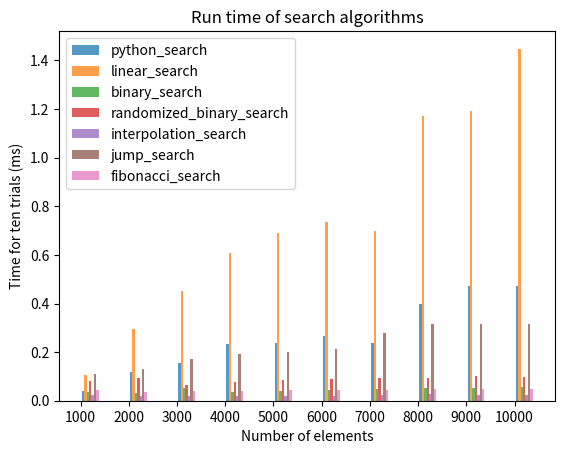

Source code (Python):
# CSCI 323/700
# Summer 2022
# Assignment 1 - Search Algorithms
# [redacted]


import random
import math
import time
import pandas as pd
import matplotlib.pyplot as plt


def random_list(min_num, max_num, size, do_sort, unique):
    numbers = []
    i = 0
    while i < size:
        rnd = random.randint(min_num, max_num)
        if unique and rnd in numbers:
            continue
        else:
            numbers.append(rnd)
            i += 1
    if do_sort:
        numbers.sort()

    return numbers


def python_search(arr, key):
    return arr.index(key)


# From https://www.geeksforgeeks.org/linear-search/
def linear_search(arr, key):
    n = len(arr)
    for i in range(0, n):
        if arr[i] == key:
            return i
    return -1


def binary_search_recursive(arr, l, r, key):
    if r >= l:
        mid = l + int((r - l) / 2)
        if arr[mid] == key:
            return mid
        elif arr[mid] > key:
            return binary_search_recursive(arr, l, mid - 1, key)
        else:
            return binary_search_recursive(arr, mid + 1, r, key)
    else:
        return -1


# From https://www.geeksforgeeks.org/binary-search/
def binary_search(arr, key):
    return binary_search_recursive(arr, 0, len(arr) - 1, key)


# From https://www.geeksforgeeks.org/randomized-binary-search-algorithm/
def randomized_binary_search_recursive(arr, l, r, key):
    if r >= l:
        mid = random.randint(l, r)
        if arr[mid] == key:
            return mid
        if arr[mid] > key:
            return randomized_binary_search_recursive(arr, l, mid - 1, key)
        return randomized_binary_search_recursive(arr, mid + 1, r, key)
    return -1


def randomized_binary_search(arr, key):
    return randomized_binary_search_recursive(arr, 0, len(arr) - 1, key)


# From https://www.geeksforgeeks.org/interpolation-search/
def interpolation_search_recursive(arr, l, r, key):
    if l == r:
        if arr[l] == key:
            return l
        else:
            return -1

    if l < r and arr[l] <= key <= arr[r]:
        pos = l + int(((r - l) / (arr[r] - arr[l])) * (key - arr[l]))
        if arr[pos] == key:
            return pos
        if arr[pos] < key:
            return interpolation_search_recursive(arr, pos + 1, r, key)
        if arr[pos] > key:
            return interpolation_search_recursive(arr, l, pos - 1, key)
    return -1


def interpolation_search(arr, key):
    return interpolation_search_recursive(arr, 0, len(arr) - 1, key)


# From https://www.geeksforgeeks.org/jump-search/
def jump_search(arr, key):
    n = len(arr)
    step = math.sqrt(n)
    prev = 0
    while arr[int(min(step, n) - 1)] < key:
        prev = step
        step += math.sqrt(n)
        if prev >= n:
            return -1
    while arr[int(prev)] < key:
        prev += 1
        if prev == min(step, n):
            return -1
    if arr[int(prev)] == key:
        return int(prev)
    return -1


# From https://www.geeksforgeeks.org/fibonacci-search/
def fibonacci_search(arr, key):
    n = len(arr)
    fib2 = 0
    fib1 = 1
    fib = fib2 + fib1
    while fib < n:
        fib2 = fib1
        fib1 = fib
        fib = fib2 + fib1
    offset = -1
    while fib > 1:
        i = min(offset + fib2, n - 1)
        if arr[i] < key:
            fib = fib1
            fib1 = fib2
            fib2 = fib - fib1
            offset = i
        elif arr[i] > key:
            fib = fib2
            fib1 = fib1 - fib2
            fib2 = fib - fib1
        else:
            return i
    if fib1 and arr[n - 1] == key:
        return n - 1
    return -1


def plot_time(dict_searches, sizes, searches):
    search_num = 0
    plt.xticks([j for j in range(len(sizes))], [str(size) for size in sizes])
    for search in searches:
        search_num += 1
        d = dict_searches[search.__name__]
        x_axis = [j + 0.05 * search_num for j in range(len(sizes))]
        y_axis = [d[i] for i in sizes]
        plt.bar(x_axis, y_axis, width=0.05, alpha=0.75, label=search.__name__)
    plt.legend()
    plt.title("Run time of search algorithms")
    plt.xlabel("Number of elements")
    plt.ylabel("Time for ten trials (ms)")
    plt.savefig("Assignment1.png")
    plt.show()


def main():
    sizes = [1000 * i for i in range(1, 11)]
    trials = 10
    searches = [python_search, linear_search, binary_search, randomized_binary_search, interpolation_search,
                jump_search, fibonacci_search]

    dict_searches = {}
    for search in searches:
        dict_searches[search.__name__] = {}
    for size in sizes:
        for search in searches:
            dict_searches[search.__name__][size] = 0
        for trial in range(1, trials + 1):
            arr = random_list(1, 1000000, size, True, True)
            idx = random.randint(1, size) - 1
            key = arr[idx]
            for search in searches:
                start_time = time.time()
                idx_2 = search(arr, key)
                end_time = time.time()
                if idx_2 != idx:
                    print("We have an error in", search.__name__, "found at", idx_2, "expected at", idx)
                net_time = end_time - start_time
                dict_searches[search.__name__][size] += 1000 * net_time
                print (end_time)
    # print(dict_searches)
    pd.set_option("display.max_rows", 500)
    pd.set_option("display.max_columns", 500)
    pd.set_option("display.width", 1000)
    df = pd.DataFrame.from_dict(dict_searches).T
    print(df)
    plot_time(dict_searches, sizes, searches)


if __name__ == "__main__":
    main()
